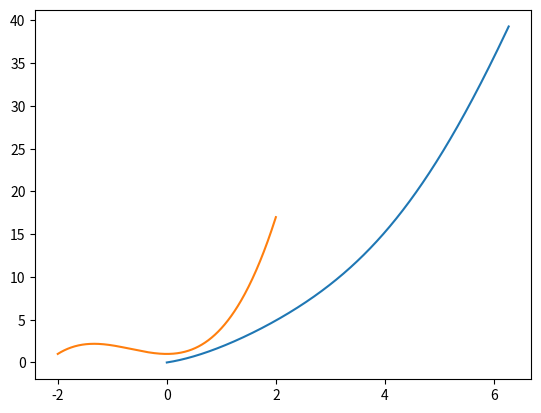

This figure's Python source:
"""
绘制下列函数的图形：
    （1）f(x)=sin(x)+x^2, x∈[0,2π]
    （2）f(x)=x^3+2*x^2+1, x∈[-2,2]
"""

import math
import matplotlib.pyplot as plt

# f(x)=sin(x)+x^2, x∈[0,2π]
x = [i / 100 for i in range(0, 628)]  # 0, 0.01, 0.02, ..., 6.27
y = [math.sin(i) + i ** 2 for i in x]
plt.plot(x, y)
plt.show()

# f(x)=x^3+2*x^2+1, x∈[-2,2]
x = [i / 100 for i in range(-200, 201)]  # -2, -1.99, -1.98, ..., 2
y = [i ** 3 + 2 * i ** 2 + 1 for i in x]
plt.plot(x, y)
plt.show()
